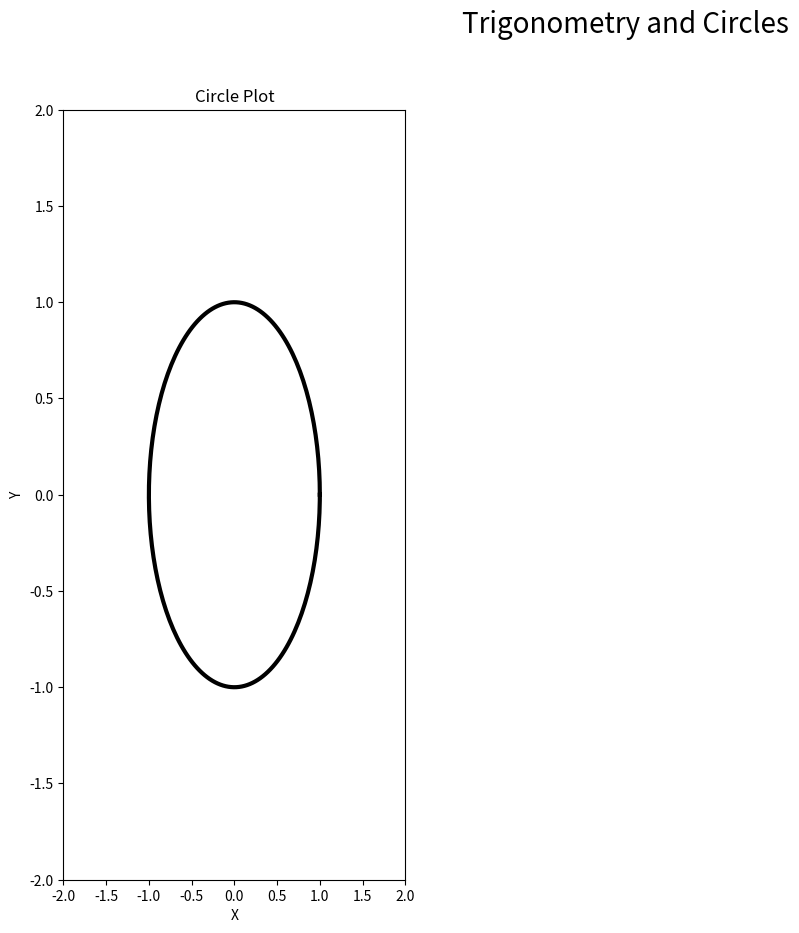

Python code for this plot: (Note: this script raises an exception after producing the figure.)
"""
A stupid plot demonstrating the relationship between right triangles and circles.

[redacted]
"""

import matplotlib.pyplot as plt
import numpy as np

def crd_txt(a,b):
	return '(' + str(a)[:5] + ', ' +  str(b)[:5] +  ')'

n = 200
theta = np.linspace(0, 2*np.pi, n)
X = np.cos(theta)
Y = np.sin(theta)

fig = plt.figure(figsize=(15,10))
fig.suptitle('Trigonometry and Circles', fontsize=20)
ax1 = fig.add_subplot(131)
line,=ax1.plot([],[], marker='o', markersize=10, linestyle='None',c='red')
angle_line,=ax1.plot([],[],lw=3,c='b')
x_line,=ax1.plot([],[],lw=3,c='b')
y_line,=ax1.plot([],[],lw=3,c='b')
ax1.plot(X, Y, lw=3, c='black')
ax1.set_xlim((-2,2))
ax1.set_ylim((-2,2))
ax1.set_title('Circle Plot')
ax1.set_xlabel('X')
ax1.set_ylabel('Y')
t1 = ax1.text(0,1.5,'')
ax1.set(adjustable='box-forced', aspect='equal')
ax1.grid(True)

ax2 = fig.add_subplot(132)
ax2.plot(theta, X, lw=3,c='black')
cos_pt, = ax2.plot([], [], marker='o', markersize=10, linestyle='None',c='red')
ax2.set_title('Cosine Plot')
ax2.set_xlim(0, 2*np.pi)
ax2.set_ylim(-1,1)
ax2.set_xlabel('Theta')
ax2.set_ylabel('X')
t2 = ax2.text(2,0.5,'')
#ax2.set(adjustable='box-forced', aspect='equal')
ax2.grid(True)

ax3 = fig.add_subplot(133)
ax3.plot(theta, Y, lw=3,c='black')
sin_pt, = ax3.plot([],[],marker='o', markersize=10, linestyle='None',c='red')
ax3.set_title('Sine Plot')
ax3.set_xlim(0, 2*np.pi)
ax3.set_ylim(-1,1)
ax3.set_xlabel('Theta')
ax3.set_ylabel('Y')
t3 = ax3.text(4,0.5,'')
#ax3.set(adjustable='box-forced', aspect='equal')
ax3.grid(True)
plt.ion()
plt.show()

iters = 0; max_iters = 1
while iters < max_iters:
	for i in range(n):
		line.set_xdata(X[i])
		line.set_ydata(Y[i])
		angle_line.set_xdata([0,X[i]])
		angle_line.set_ydata([0,Y[i]])
		x_line.set_xdata([0,X[i]])
		x_line.set_ydata([0,0])
		y_line.set_xdata([X[i],X[i]])
		y_line.set_ydata([0,Y[i]])

		txt1 = crd_txt(X[i], Y[i])
		t1.set_text(txt1)

		cos_pt.set_xdata(theta[i])
		cos_pt.set_ydata(X[i])
		txt2 = crd_txt(theta[i], X[i])
		t2.set_text(txt2)

		sin_pt.set_xdata(theta[i])
		sin_pt.set_ydata(Y[i])
		txt3 = crd_txt(theta[i], Y[i])
		t3.set_text(txt3)

		plt.draw()
		plt.pause(0.001) # Modify this for different speeds.
	iters+=1